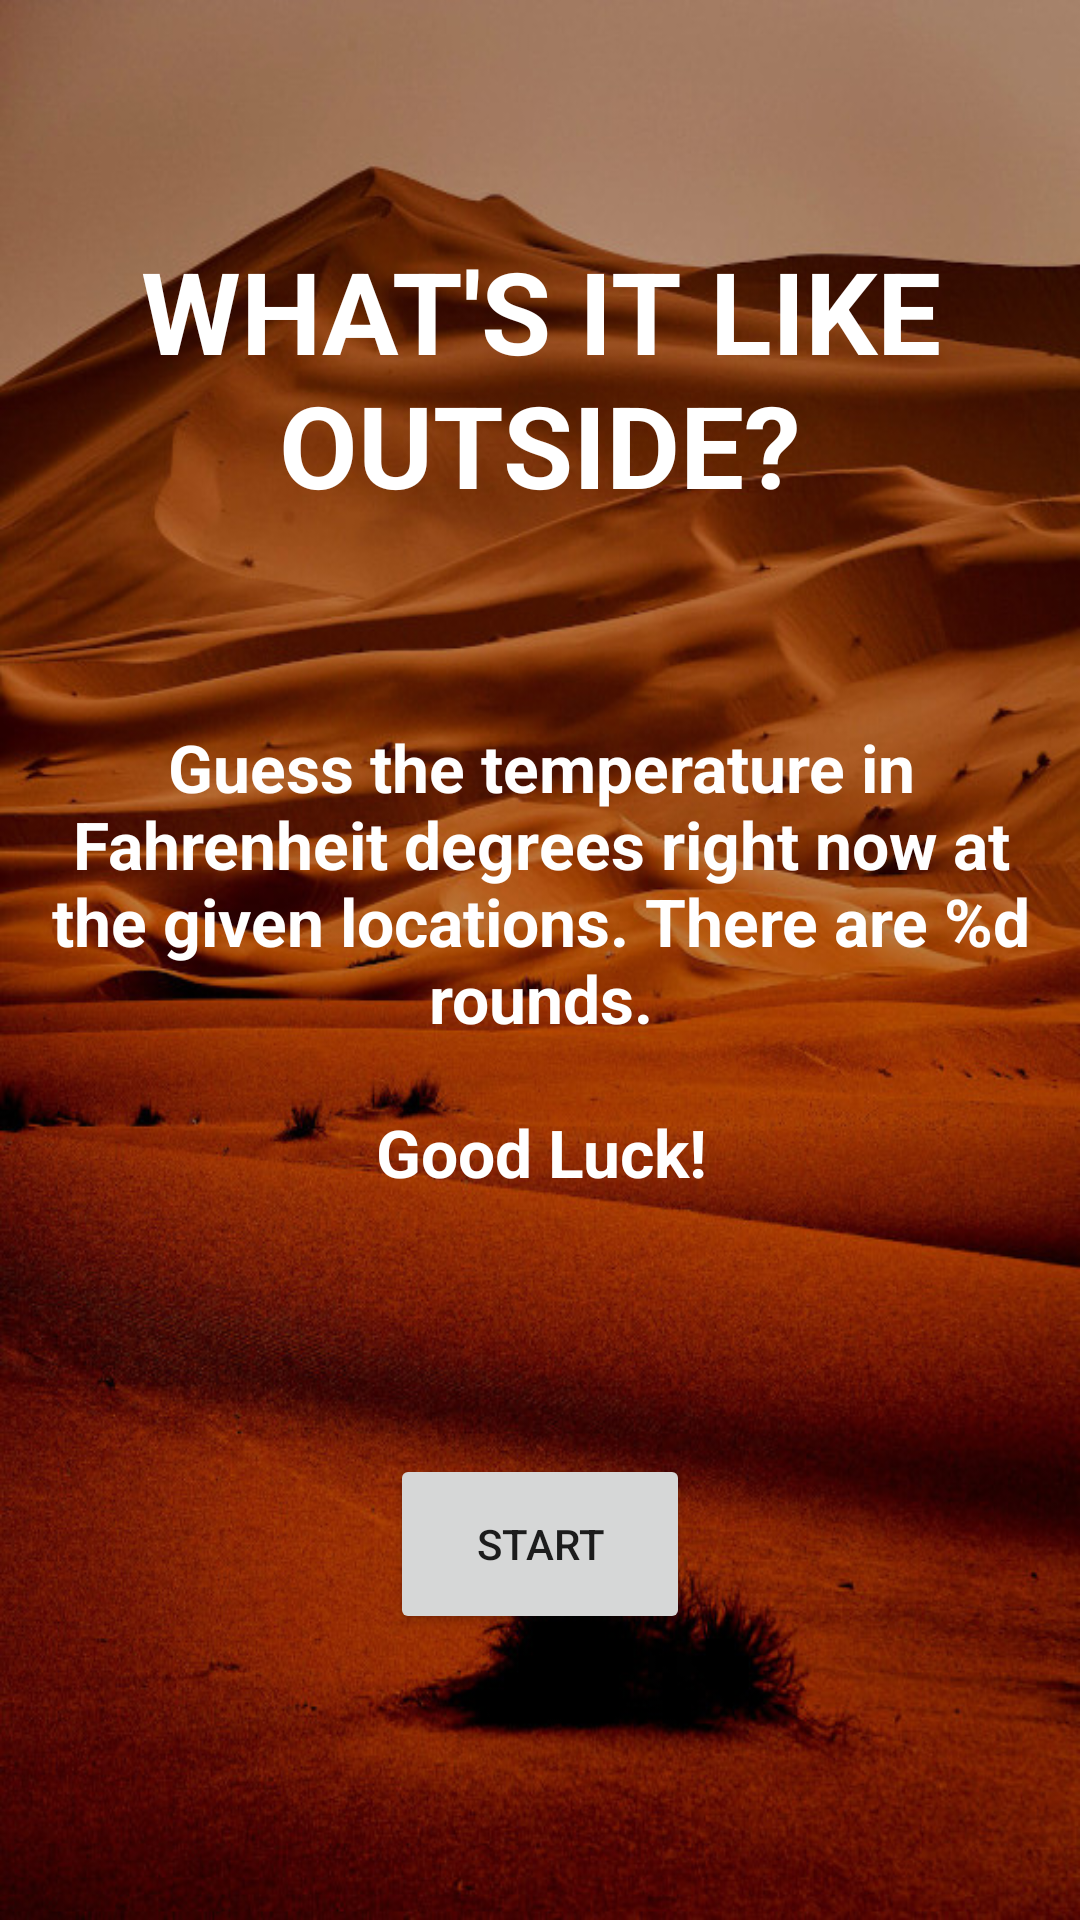

Produce the Android XML layout that renders to this screen, including the resource entries it uses.
<!-- AndroidManifest.xml: application theme AppTheme -->
<!-- res/layout/rules_fragment.xml -->
<?xml version="1.0" encoding="utf-8"?>
<androidx.constraintlayout.widget.ConstraintLayout xmlns:android="http://schemas.android.com/apk/res/android"
    xmlns:app="http://schemas.android.com/apk/res-auto"
    android:layout_width="match_parent"
    android:layout_height="match_parent"
    android:padding="16dp"
    android:background="@drawable/background_rules_1">

    <TextView
        android:id="@+id/rules_title"
        android:layout_width="300dp"
        android:layout_height="120dp"
        android:gravity="center"
        android:text="@string/title"
        android:textColor="@color/white"
        android:textSize="38sp"
        android:textStyle="bold"
        app:layout_constraintBottom_toTopOf="@+id/rules_text"
        app:layout_constraintEnd_toEndOf="parent"
        app:layout_constraintStart_toStartOf="parent"
        app:layout_constraintTop_toTopOf="parent" />

    <TextView
        android:id="@+id/rules_text"
        android:layout_width="360dp"
        android:layout_height="170dp"
        android:paddingStart="16dp"
        android:paddingEnd="16dp"
        android:gravity="center"
        android:text="@string/rules"
        android:textColor="@color/white"
        android:textSize="22sp"
        android:textStyle="bold"
        app:layout_constraintBottom_toBottomOf="parent"
        app:layout_constraintEnd_toEndOf="parent"
        app:layout_constraintStart_toStartOf="parent"
        app:layout_constraintTop_toTopOf="parent" />

    <Button
        android:id="@+id/start_button"
        android:layout_width="100dp"
        android:layout_height="60dp"
        android:text="@string/start"
        app:layout_constraintBottom_toBottomOf="parent"
        app:layout_constraintEnd_toEndOf="parent"
        app:layout_constraintStart_toStartOf="parent"
        app:layout_constraintTop_toBottomOf="@+id/rules_text" />

</androidx.constraintlayout.widget.ConstraintLayout>
<!-- resources referenced by this layout -->
<resources>
  <!-- drawable background_rules_1: jpg bitmap (drawable-mdpi, 153452 bytes) -->
  <string name="rules">Guess the temperature in Fahrenheit degrees right now at the given locations. There are %d rounds.\n\nGood Luck!</string>
  <string name="start">Start</string>
  <string name="title">WHAT\'S IT LIKE OUTSIDE?</string>
  <style name="AppTheme" parent="Theme.AppCompat.Light.DarkActionBar">
          
          <item name="colorPrimary">@color/colorPrimary</item>
          <item name="colorPrimaryDark">@color/colorPrimaryDark</item>
          <item name="colorAccent">@color/colorAccent</item>
      </style>
  <!-- not gathered from this repository: default colours our renderer supplied (Android Studio template values) -->
  <color name="white">#FFFFFFFF</color>
  <color name="colorPrimary">#FF6200EE</color>
  <color name="colorPrimaryDark">#FF3700B3</color>
  <color name="colorAccent">#FF03DAC5</color>
</resources>
